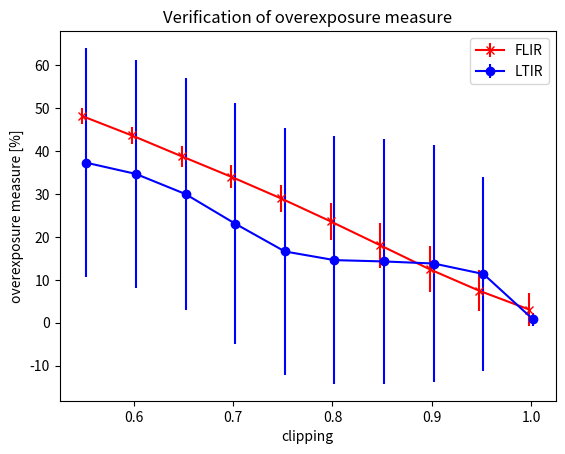

This chart was generated by the following Python code:
import matplotlib.pyplot as plt
import numpy as np

x_FLIR = np.array([0.998,0.948,0.898,0.848,0.798,0.748,0.698,0.648,0.598,0.548])
y_FLIR = np.array([3.0858154296875, 7.4378662109375, 12.45904541015625, 18.06988525390625, 23.65179443359375, 29.0146484375, 34.0430908203125, 38.83251953125, 43.6820068359375, 48.197509765625])
e_FLIR = np.array([3.906727492712453, 4.792261806013946, 5.333575819384043, 5.1934277607811365, 4.2925839169208295, 3.171082593800012, 2.6869357980618633, 2.399214354709486, 2.0153543841392323, 1.9224443503356732])

x_LTIR = np.array([1.002,0.952,0.902,0.852,0.802,0.752,0.702,0.652,0.602,0.552])
y_LTIR = np.array([0.7706380208333333, 11.362890625, 13.810221354166666, 14.294531249999997, 14.605217978395064, 16.625636574074072, 23.104552469135804, 30.01083381558642, 34.708152488425924, 37.32503858024692])
e_LTIR = np.array([1.5412760416666669, 22.72561848993304, 27.617024755986087, 28.560418509133754, 28.846502410328256, 28.78929160293602, 28.150230223787595, 27.149258308059068, 26.67366804389493, 26.76606851718784])

plt.errorbar(x_FLIR, y_FLIR, e_FLIR, linestyle='solid', marker='x', color='red')
plt.errorbar(x_LTIR, y_LTIR, e_LTIR, linestyle='solid', marker='o', color='blue')

plt.xlabel('clipping')
plt.ylabel('overexposure measure [%]')
plt.legend(['FLIR', 'LTIR'])
plt.title('Verification of overexposure measure')

plt.show()
